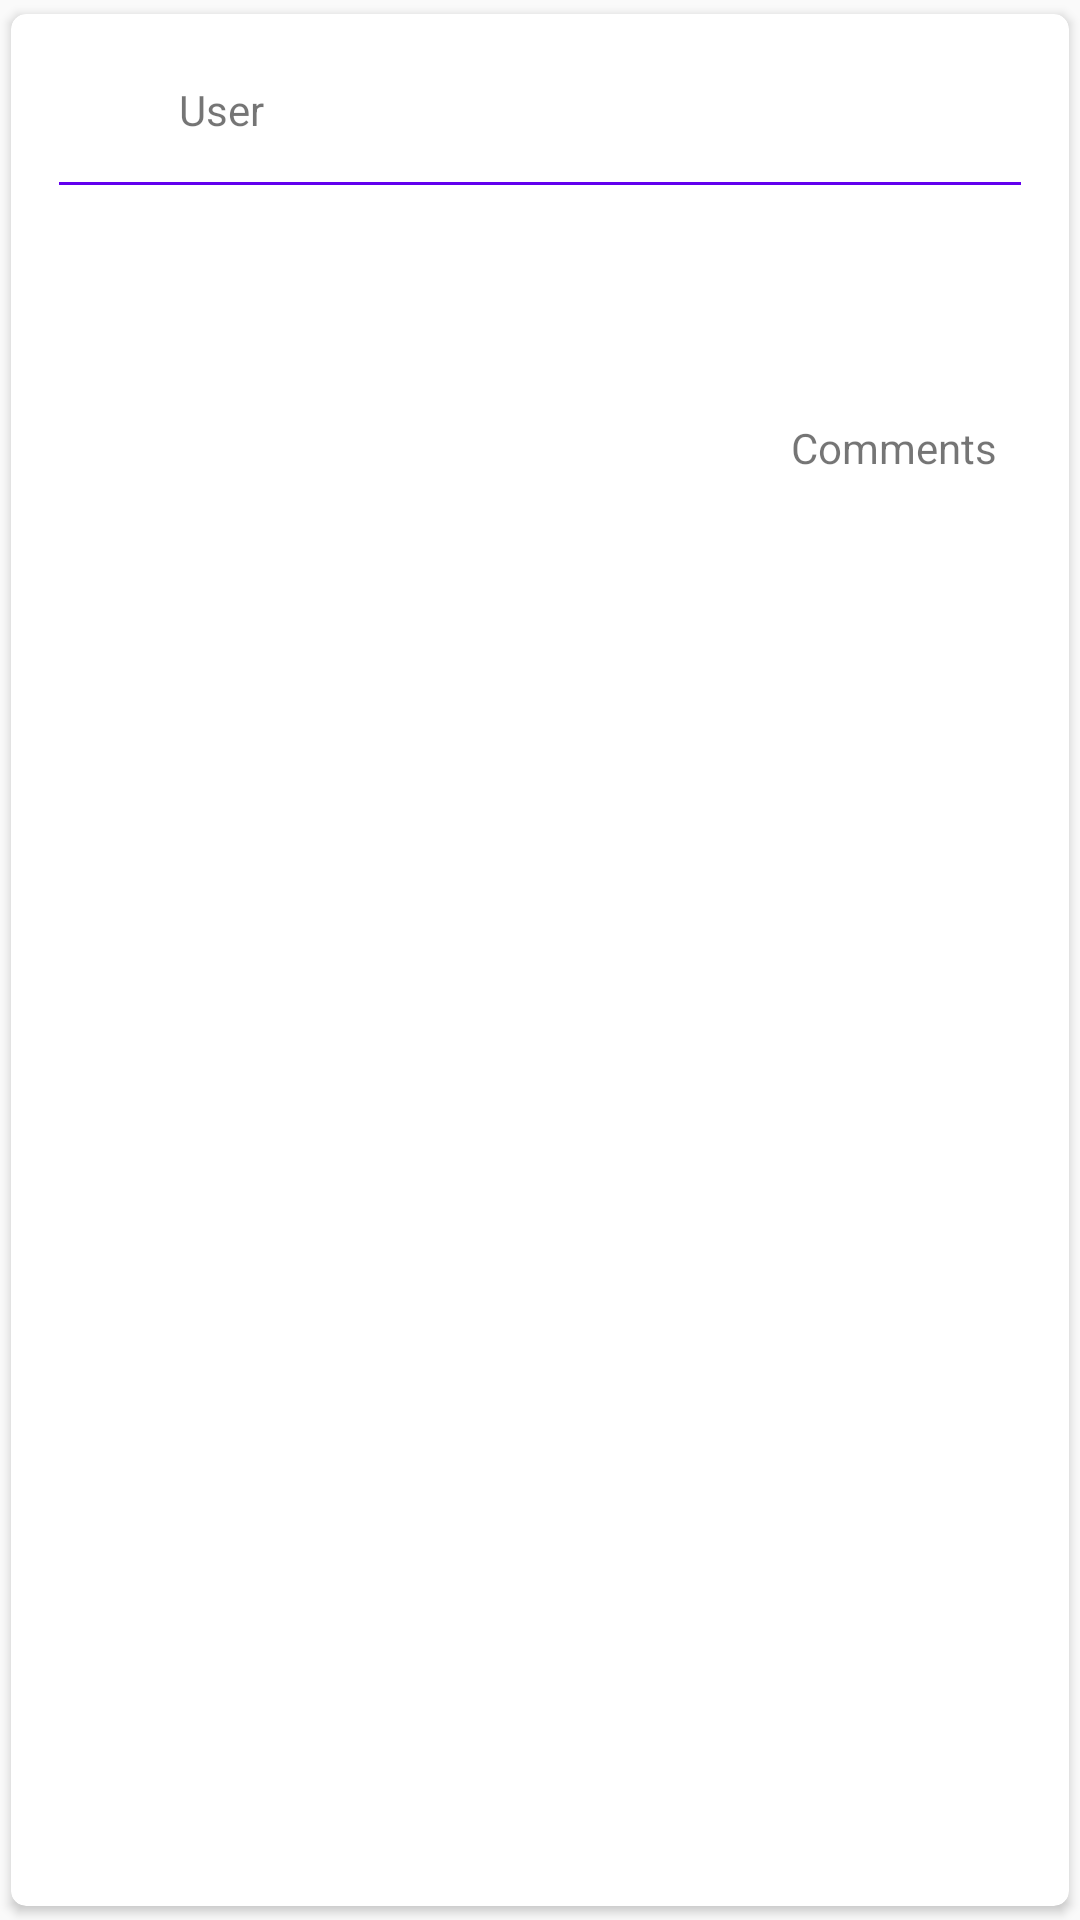

Reconstruct the res/layout file that produces this screen, plus the resources it refers to.
<!-- AndroidManifest.xml: application theme AppTheme -->
<!-- res/layout/layout_post_item.xml -->
<?xml version="1.0" encoding="utf-8"?>
<android.support.v7.widget.CardView
    xmlns:android="http://schemas.android.com/apk/res/android"
    xmlns:app="http://schemas.android.com/apk/res-auto"
    xmlns:tools="http://schemas.android.com/tools"
    android:id="@+id/card_view"
    android:layout_width="match_parent"
    android:layout_height="wrap_content"
    android:layout_marginEnd="8dp"
    android:layout_marginStart="8dp"
    app:cardCornerRadius="5dp"
    app:cardPreventCornerOverlap="true"
    app:cardUseCompatPadding="true">

    <android.support.constraint.ConstraintLayout
        android:layout_width="match_parent"
        android:layout_height="wrap_content"
        android:padding="16dp">

        <LinearLayout
            android:id="@+id/layout_user"
            android:layout_width="match_parent"
            android:layout_height="wrap_content"
            android:orientation="horizontal"
            app:layout_constraintHorizontal_chainStyle="packed"
            app:layout_constraintStart_toStartOf="parent"
            app:layout_constraintTop_toTopOf="parent">

            <ImageView
                android:id="@+id/iv_avatar"
                android:layout_width="32dp"
                android:layout_height="32dp"
                app:srcCompat="@mipmap/ic_launcher_round" />

            <TextView
                android:id="@+id/tv_name"
                android:layout_width="match_parent"
                android:layout_height="wrap_content"
                android:layout_marginEnd="8dp"
                android:layout_marginStart="8dp"
                android:gravity="start|center"
                android:layout_gravity="center"
                android:text="User" />

        </LinearLayout>

        <View
            android:id="@+id/view_divider"
            android:layout_width="match_parent"
            android:layout_height="1dp"
            android:layout_marginTop="8dp"
            android:layout_marginBottom="8dp"
            android:background="@color/colorPrimary"
            app:layout_constraintStart_toStartOf="parent"
            app:layout_constraintTop_toBottomOf="@+id/layout_user" />

        <ImageView
            android:id="@+id/iv_image"
            android:layout_width="match_parent"
            android:layout_height="wrap_content"
            android:layout_marginTop="8dp"
            android:scaleType="fitXY"
            android:contentDescription="@string/app_name"
            app:layout_constraintEnd_toEndOf="parent"
            app:layout_constraintStart_toStartOf="parent"
            app:layout_constraintTop_toBottomOf="@+id/view_divider"
            app:srcCompat="@mipmap/ic_launcher" />

        <TextView
            android:id="@+id/tv_message"
            android:layout_width="0dp"
            android:layout_height="wrap_content"
            android:layout_marginEnd="8dp"
            android:layout_marginStart="8dp"
            android:layout_marginTop="8dp"
            android:textSize="16sp"
            android:textStyle="bold"
            tools:text="Message"
            app:layout_constraintEnd_toEndOf="parent"
            app:layout_constraintStart_toStartOf="parent"
            app:layout_constraintTop_toBottomOf="@+id/iv_image" />

        <TextView
            android:id="@+id/tv_description"
            android:layout_width="0dp"
            android:layout_height="wrap_content"
            android:layout_marginEnd="8dp"
            android:layout_marginStart="8dp"
            android:layout_marginTop="8dp"
            android:textSize="12sp"
            app:layout_constraintEnd_toEndOf="parent"
            app:layout_constraintStart_toStartOf="parent"
            app:layout_constraintTop_toBottomOf="@+id/tv_message"
            tools:text="Description" />

        <TextView
            android:id="@+id/tv_comments"
            android:layout_width="wrap_content"
            android:layout_height="wrap_content"
            android:layout_marginEnd="8dp"
            android:layout_marginTop="16dp"
            android:text="Comments"
            android:textSize="14sp"
            app:layout_constraintBottom_toBottomOf="parent"
            app:layout_constraintEnd_toEndOf="parent"
            app:layout_constraintTop_toBottomOf="@+id/tv_description" />

    </android.support.constraint.ConstraintLayout>
</android.support.v7.widget.CardView>
<!-- resources referenced by this layout -->
<resources>
  <string name="app_name">SocialPlatform</string>
  <style name="AppTheme" parent="Theme.AppCompat.Light.DarkActionBar">
          
          <item name="colorPrimary">@color/colorPrimary</item>
          <item name="colorPrimaryDark">@color/colorPrimaryDark</item>
          <item name="colorAccent">@color/colorAccent</item>
      </style>
  <!-- not gathered from this repository: default colours our renderer supplied (Android Studio template values) -->
  <color name="colorPrimary">#FF6200EE</color>
  <color name="colorPrimaryDark">#FF3700B3</color>
  <color name="colorAccent">#FF03DAC5</color>
</resources>
